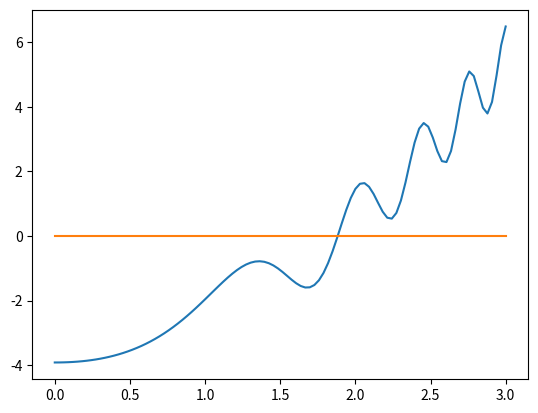
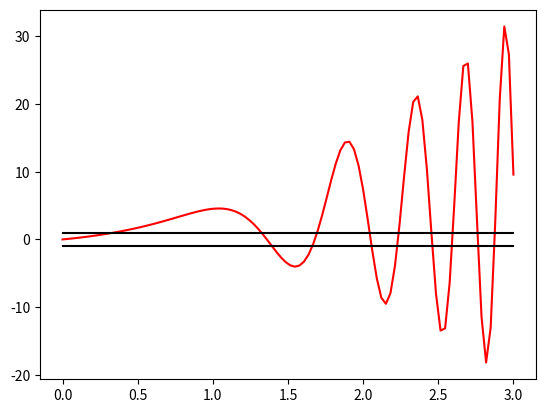
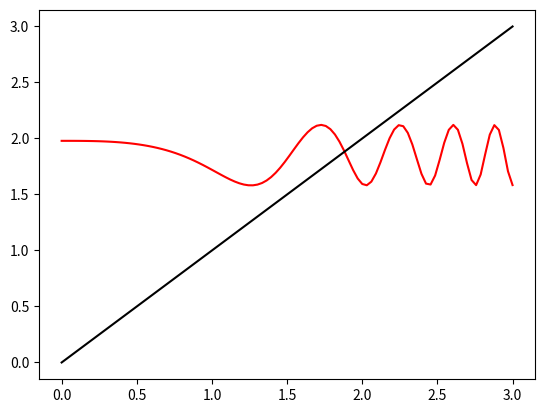
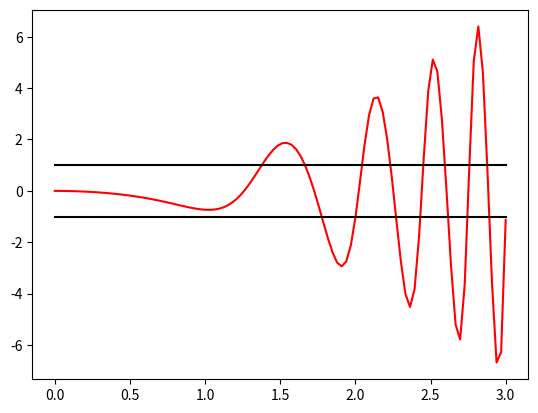

Here is the Python script that generated these plots, in order:
# -*- coding: utf-8 -*-
"""
Created on Wed Jun 16 09:26:41 2021

@author: Nicolò
"""

import numpy as np
import matplotlib.pyplot as plt
from scipy.optimize import fsolve
import sympy as sym
import sympy.utilities.lambdify as lambdify
import math

def stimaOrdine(xk, it):
    p = []
    for i in range(it-3):
        num = np.log(abs(xk[i+2]-xk[i+3])/abs(xk[i+1]-xk[i+2]))
        den = np.log(abs(xk[i+1]-xk[i+2])/abs(xk[i]-xk[i+1]))
        p.append(num/den)
    return p[-1]

def concordi(a, b):
    if math.copysign(1, a) == math.copysign(1, b):
        return True
    return False

def bisezione(f, a, b, tolx):
    xk = []
    it = 1
    itmax = math.ceil(math.log((b-a)/tolx)/math.log(2))
    
    if concordi(f(a), f(b)):
        print("Errore, estremi concordi")
        return [], [], 1
    
    c = a + (b-a)/2
    xk.append(c)
    if concordi(f(a), f(c)):
        a = c
    else:
        b = c
    d = a - b
    
    while it < itmax and abs(d) > tolx*max(abs(a), abs(b)):
        c = a + (b-a)/2
        xk.append(c)
        if concordi(f(a), f(c)):
            a = c
        else:
            b = c
        
        d = a - b
        it = it+1
        
    if it == itmax:
        print("Errore, numero massimo di iterazioni raggiunto")
        return [], [], 1
    
    return xk, it, 0

def regulaFalsi(f, a, b, tolx, toly, itmax):
    it = 1
    
    if concordi(f(a), f(b)):
        print("Errore, estremi concordi")
        return [], [], 1
    
    d = b-a
    x = a
    
    while it < itmax and abs(d) > tolx*max(abs(a), abs(b)) and abs(f(x)) > toly:
        m = (f(b)-f(a))/(b-a)
        x = a - f(a)/m
        
        if concordi(f(a), f(x)):
            a = x
        else:
            b = x
            
        xk.append(x)
        d = b-a
        it = it+1

    if it == itmax:
       print("Errore, numero massimo di iterazioni raggiunto")
       return [], [], 1
    
    return xk, it, 0

def corde(f, df, x0, tolx, toly, itmax):
    it = 1
    xk = []
    m = df(x0)
    d = f(x0)/m
    x1 = x0 - d
    xk.append(x1)
    
    while it < itmax and abs(d) > tolx*abs(x1) and abs(f(x1)) > toly:
        d = f(x1)/m
        x1 = x1 - d
        xk.append(x1)
        it = it+1
        
    if it == itmax:
       print("Errore, numero massimo di iterazioni raggiunto")
       return [], [], 1
    
    return xk, it, 0

def secanti(f, x0, x1, tolx, toly, itmax):
    it = 1
    xk = []
    m = (f(x1)-f(x0))/(x1-x0)
    d = f(x1)/m
    x2 = x1 - d
    xk.append(x2)

    while it < itmax and abs(d) > tolx*abs(x2) and abs(f(x2)) > toly:
        x0 = x1
        x1 = x2
        m = (f(x1)-f(x0))/(x1-x0)
        d = f(x1)/m
        x2 = x1 - d
        xk.append(x2)
        it = it+1
    
    if it == itmax:
        print("Errore, numero massimo di iterazioni raggiunto")
        return [], [], 1
    
    return xk, it, 0

def newton(f, df, x0, tolx, toly, itmax):
    it = 1
    xk = []
    
    d = f(x0)/df(x0)
    x1 = x0 - d
    xk.append(x1)
    
    while it < itmax and abs(d) > tolx*abs(x1) and abs(f(x1)) > toly:
        x0 = x1
        d = f(x0)/df(x0)
        x1 = x0 - d
        xk.append(x1)
        it = it+1
        
    if it == itmax:
      print("Errore, numero massimo di iterazioni raggiunto")
      return [], [], 1
    
    return xk, it, 0  

def puntoFisso(g, x0, tol, itmax):
    it = 1
    xk = []
    
    xk.append(x0)
    x1 = g(x0)
    d = x1 - x0
    xk.append(x1)
    
    while it < itmax and abs(d) > tolx*abs(x1):
        x0 = x1
        x1 = g(x0)
        d = x1 - x0
        xk.append(x1)
        it = it+1
        
    if it == itmax:
      print("Errore, numero massimo di iterazioni raggiunto")
      return [], [], 1
    
    return xk, it, 0
        
#---------------------------------TEST-----------------------------------------

A = 0
B = 3
tolx = 1e-7
toly = 1e-7
itmax = 100

xx = np.linspace(A, B, 100)

x = sym.symbols('x')
symF = x**2 + sym.cos(x**3 - 2) - 3.5

f = lambdify(x, symF, np)
plt.plot(xx, f(xx))
plt.plot(xx, xx*0)
plt.show()

SymDf = sym.diff(symF, x, 1)
df = lambdify(x, SymDf, np)
plt.plot(xx, df(xx), "-r")
plt.plot([A, B], [1, 1], "-k")
plt.plot([A, B], [-1, -1], "-k")
plt.show()

#-----------------------------RISULTATO ESATTO---------------------------------

alfa= fsolve(f, 2)
print("risultato esatto: alfa = ", alfa)

#------------------------------BISEZIONE---------------------------------------

xk, it, flag = bisezione(f, A, B, tolx)
p = stimaOrdine(xk, it)
print("bisezione: a = ", xk[-1], "; iterazioni = ", it, "; ordine: p = ", p)

#----------------------------REGULA FALSI--------------------------------------

xk, it, flag = regulaFalsi(f, A, B, tolx, toly, itmax)
p = stimaOrdine(xk, it)
print("reg falsi: a = ", xk[-1], "; iterazioni = ", it, "; ordine: p = ", p)

#------------------------------CORDE-------------------------------------------

xk, it, flag = corde(f, df, 3, tolx, toly, itmax)
p = stimaOrdine(xk, it)
print("corde: a = ", xk[-1], "; iterazioni = ", it, "; ordine: p = ", p)

#-----------------------------SECANTI------------------------------------------

xk, it, flag = secanti(f, 2, 3, tolx, toly, itmax)
p = stimaOrdine(xk, it)
print("secanti: a = ", xk[-1], "; iterazioni = ", it, "; ordine: p = ", p)

#-----------------------------NEWTON-------------------------------------------

xk, it, flag = newton(f, df, 2.5, tolx, toly, itmax)
p = stimaOrdine(xk, it)
print("newton: a = ", xk[-1], "; iterazioni = ", it, "; ordine: p = ", p)

#--------------------------PUNTO FISSO-----------------------------------------

symG = sym.sqrt(-sym.cos(x**3-2) + 3.5)
symDg = sym.diff(symG, x, 1)

g = lambdify(x, symG, np)
dg = lambdify(x, symDg, np)

plt.plot(xx, g(xx), "-r")
plt.plot(xx, xx, "-k")
plt.show()

plt.plot(xx, dg(xx), "-r")
plt.plot([A, B], [1, 1], "-k")
plt.plot([A, B], [-1, -1], "-k")
plt.show()


xk, it, flag = puntoFisso(g, 1.8, tolx, itmax)
if flag == 0:
    p = stimaOrdine(xk, it)
    print("punto fisso: a = ", xk[-1], "; iterazioni = ", it, "; ordine: p = ", p)
